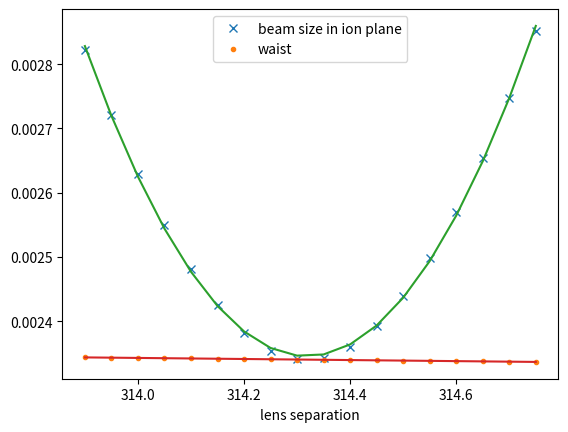
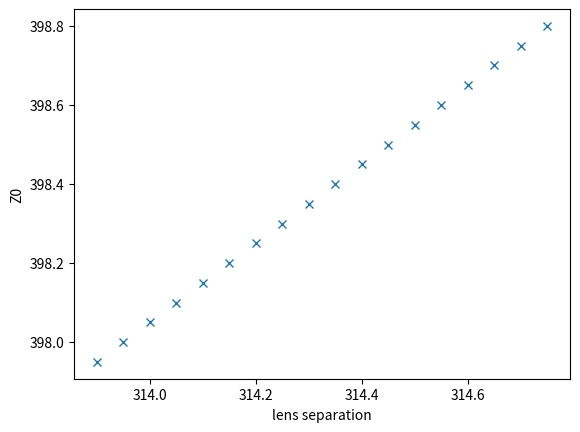

These figures' Python source, in order:
#!/usr/bin/env python3
# -*- coding: utf-8 -*-
"""
Created on Sat Feb 26 13:58:42 2022

[redacted]
"""

import numpy as np
import matplotlib.pyplot as plt

f1 = 11.671 #LA1540-B
f2 = 400.654 #LB1862-B
fbb = 41.856 #Blackbox
f = [f1,f2,fbb]



S1 = 21.881
S3 = 16.922
S4 = 45.246

#%%
S2 = np.arange(313.9,314.75, 0.05)
w = [2.82181E-03	,2.72098E-03	,2.62982E-03	,2.54936E-03	,2.48065E-03	,2.42469E-03,2.38237E-03	,2.35444E-03	,2.34140E-03	,2.34350E-03	,2.36070E-03,2.39269E-03	,2.43887E-03	,2.49846E-03	,2.57053E-03	,2.65406E-03, 2.74800E-03,2.85133E-03	   	                  	]
w0 = [2.34386E-03,2.34345E-03,2.34303E-03,2.34262E-03,2.34220E-03,2.34179E-03,2.34138E-03,2.34096E-03,2.34055E-03,2.34013E-03,2.33972E-03,2.33931E-03,2.33889E-03,2.33848E-03,2.33807E-03,2.33765E-03 ,2.33724E-03,2.33683E-03	            ]
Ray = [3.13799E-02,3.13688E-02,3.13577E-02,3.13466E-02,3.13355E-02,3.13244E-02,3.13133E-02,3.13023E-02,3.12912E-02, 3.12801E-02,3.12691E-02,3.12580E-02,3.12470E-02,3.12359E-02,3.12249E-02,3.12139E-02 , 3.12028E-02,3.11918E-02      ]
z = []

for i in S2:
    z_ = S1+S3+S4+i
    z.append(z_)


plt.plot(S2,w, 'x', label = 'beam size in ion plane')
plt.plot(S2,w0,'.', label = 'waist')
plt.legend()
plt.xlabel('lens separation')







cf =  np.polyfit(S2,w,2)
y = np.poly1d(cf)
plt.plot(S2,y(S2))

c =  np.polyfit(S2,w0,1)
yf = np.poly1d(c)
plt.plot(S2,yf(S2))

plt.figure(2)
plt.plot(S2,z,'x')
plt.ylabel('Z0')
plt.xlabel('lens separation')